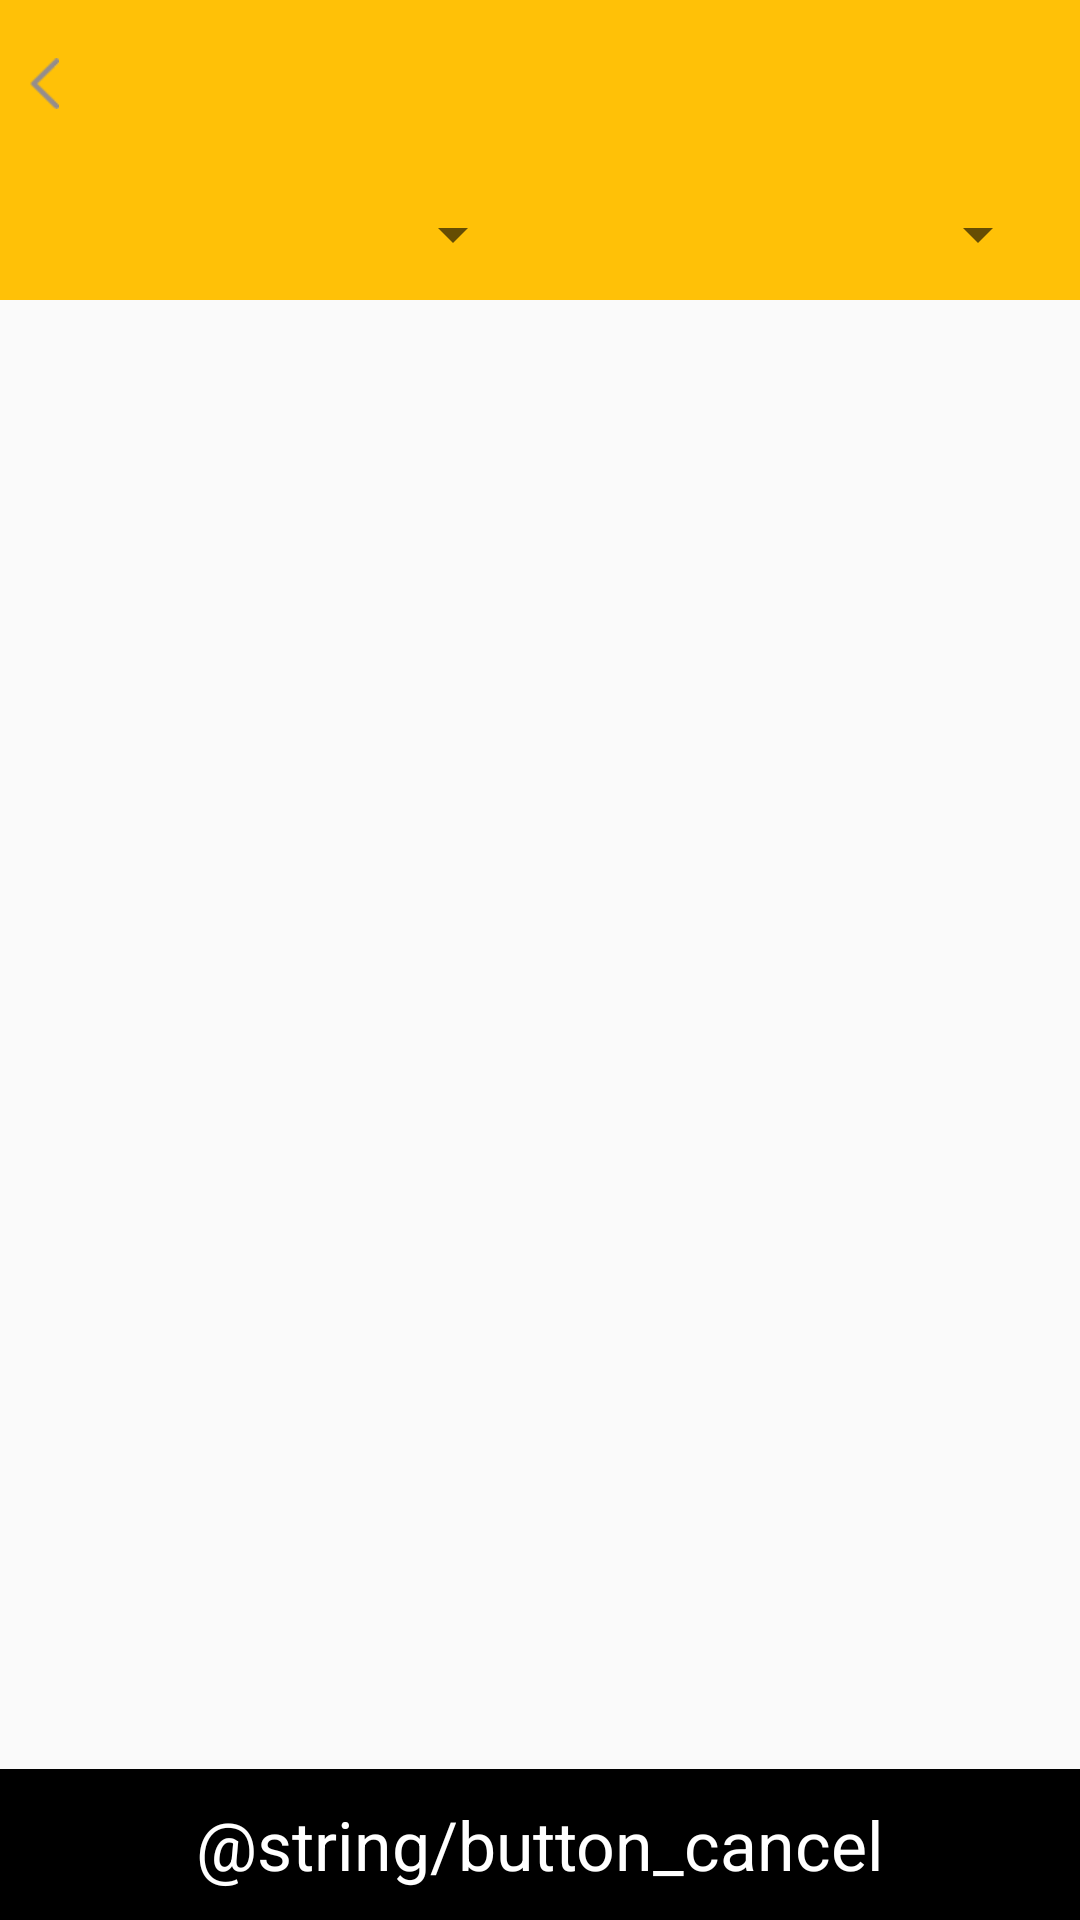

Write the Android layout XML for this screen, with the resource values it uses.
<!-- AndroidManifest.xml: application theme AppTheme -->
<!-- res/layout/activity_food_drink_list.xml -->
<?xml version="1.0" encoding="utf-8"?>
<LinearLayout xmlns:android="http://schemas.android.com/apk/res/android"
    android:layout_width="match_parent"
    android:layout_height="match_parent"
    android:orientation="vertical">

    <include
        android:id="@+id/mToolBar"
        layout="@layout/tool_bar" />

    <LinearLayout
        android:layout_width="match_parent"
        android:layout_height="0dp"
        android:layout_weight="1"
        android:orientation="vertical">

        <LinearLayout
            android:layout_width="match_parent"
            android:layout_height="wrap_content"
            android:background="@color/color_yellow_dark"
            android:padding="@dimen/padding_small">

            <Spinner
                android:id="@+id/spinnerCategory"
                android:layout_width="0dp"
                android:layout_height="wrap_content"
                android:layout_weight="1" />

            <Spinner
                android:id="@+id/spinnerType"
                android:layout_width="0dp"
                android:layout_height="wrap_content"
                android:layout_marginLeft="@dimen/padding_small"
                android:layout_weight="1" />

        </LinearLayout>

        <android.support.v7.widget.RecyclerView
            android:id="@+id/recycleView"
            android:layout_width="match_parent"
            android:layout_height="wrap_content" />

    </LinearLayout>

    <TextView
        android:layout_width="match_parent"
        android:layout_height="wrap_content"
        android:background="@color/color_black"
        android:clickable="true"
        android:gravity="center"
        android:onClick="cancelButton"
        android:padding="@dimen/padding_small"
        android:text="@string/button_cancel"
        android:textColor="@color/color_white"
        android:textSize="@dimen/text_normal" />

</LinearLayout>
<!-- res/layout/tool_bar.xml (included above) -->
<?xml version="1.0" encoding="utf-8"?>
<LinearLayout xmlns:android="http://schemas.android.com/apk/res/android"
    xmlns:app="http://schemas.android.com/apk/res-auto"
    android:id="@+id/mToolBar"
    android:layout_width="match_parent"
    android:layout_height="wrap_content"
    android:background="@color/color_yellow_dark"
    android:gravity="center"
    android:minHeight="?android:attr/actionBarSize"
    android:orientation="vertical"
    app:theme="@style/ThemeOverlay.AppCompat.Dark.ActionBar">

    <LinearLayout
        android:layout_width="match_parent"
        android:layout_height="wrap_content"
        android:layout_gravity="center"
        android:gravity="center"
        android:orientation="horizontal">

        <ImageView
            android:id="@+id/imageviewIconLeft"
            android:layout_width="wrap_content"
            android:layout_height="wrap_content"
            android:layout_gravity="center|start"
            android:padding="@dimen/padding_small"
            android:src="@drawable/img_iph_nav_back2x"
            android:visibility="visible" />

        <RelativeLayout
            android:layout_width="0dp"
            android:layout_height="wrap_content"
            android:layout_gravity="center"
            android:layout_weight="1"
            android:gravity="center"
            android:paddingLeft="@dimen/padding_small"
            android:paddingRight="@dimen/padding_small">

            <TextView
                android:id="@+id/textviewTitleToolbar"
                android:layout_width="wrap_content"
                android:layout_height="wrap_content"
                android:layout_centerInParent="true"
                android:maxLines="1"
                android:singleLine="true"
                android:textColor="@color/color_text_black"
                android:textSize="@dimen/text_xlarge" />

            <ImageView
                android:id="@+id/imageviewIcon"
                android:layout_width="wrap_content"
                android:layout_height="@dimen/toolbar_height"
                android:layout_centerInParent="true"
                android:padding="@dimen/padding_small"
                android:scaleType="centerInside" />
        </RelativeLayout>

        <ImageView
            android:id="@+id/imageviewIconRight"
            android:layout_width="wrap_content"
            android:layout_height="wrap_content"
            android:paddingBottom="@dimen/padding_mini"
            android:paddingLeft="@dimen/padding_small"
            android:paddingRight="@dimen/padding_small"
            android:paddingTop="@dimen/padding_mini" />
    </LinearLayout>

</LinearLayout>
<!-- resources referenced by this layout -->
<resources>
  <color name="color_black">#000000</color>
  <color name="color_text_black">#494949</color>
  <color name="color_white">#ffffff</color>
  <color name="color_yellow_dark">#ffc107</color>
  <dimen name="padding_mini">5dp</dimen>
  <dimen name="padding_small">10dp</dimen>
  <dimen name="text_normal">11pt</dimen>
  <dimen name="text_xlarge">13pt</dimen>
  <dimen name="toolbar_height">55dp</dimen>
  <!-- drawable img_iph_nav_back2x: png bitmap (drawable-xhdpi, 1683 bytes) -->
  <style name="AppTheme" parent="Theme.AppCompat.Light.NoActionBar">
          
          <item name="colorPrimary">@color/colorPrimary</item>
          <item name="colorPrimaryDark">@color/colorPrimaryDark</item>
          <item name="colorAccent">@color/colorAccent</item>
      </style>
  <color name="colorPrimary">#3F51B5</color>
  <color name="colorPrimaryDark">#303F9F</color>
  <color name="colorAccent">#FF4081</color>
</resources>
